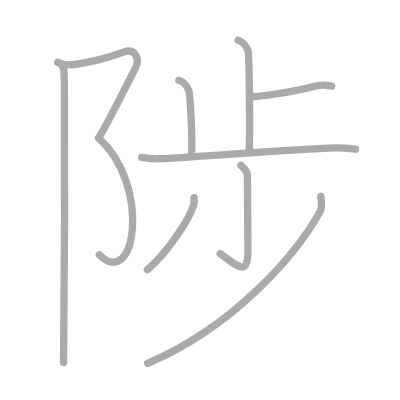
t = 0.00 s
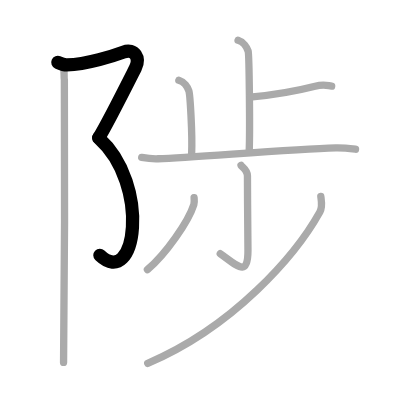
t = 2.00 s
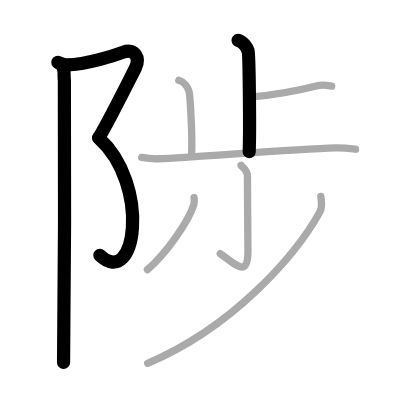
t = 4.00 s
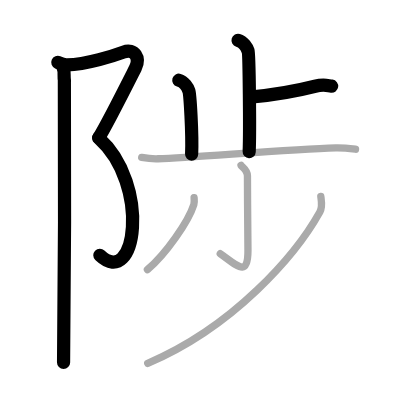
t = 6.00 s
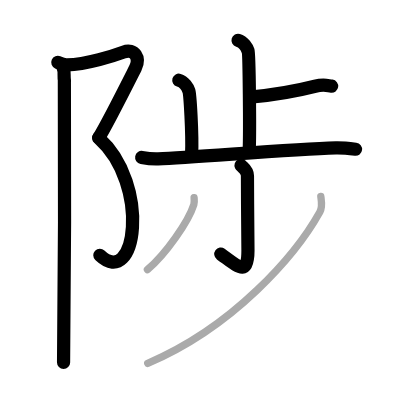
t = 8.00 s
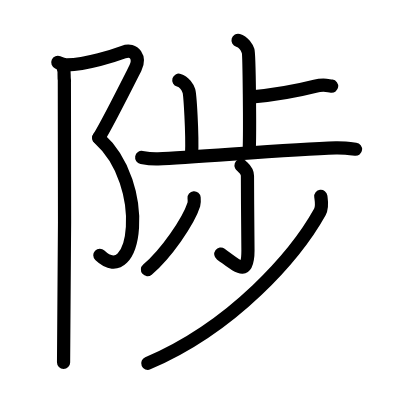
t = 10.00 s

The animated SVG that drew these frames (rendered in a browser with its animation timeline set to each time). Animation: 10 SMIL elements (animate=10); one cycle of 10.00 s.

<?xml version="1.0" standalone="no"?>
<!DOCTYPE svg PUBLIC "-//W3C//DTD SVG 1.1//EN"   "http://www.w3.org/Graphics/SVG/1.1/DTD/svg11.dtd">
<svg width="400px" height="400px"  version="1.1" xmlns="http://www.w3.org/2000/svg">
  <defs>
    <marker id="Triangle" viewBox="0 0 10 10" refX="0" refY="5" markerUnits="strokeWidth" markerWidth="3" style="stroke-opacity:0%;fill:#aaaaaa;" markerHeight="2" orient="auto">
      <path d="M 0 0 L 10 5 L 0 10 z" />
    </marker>
    
    <marker id="Arrow" viewBox="0 0 10 10" refX="5" refY="5" markerUnits="strokeWidth" markerWidth="1.8" style="stroke-opacity:0%;fill:#770000;" markerHeight="2" orient="auto">
      <path d="M 0 4 L 6 4 L 4 1 L 10 5 L 4 9 L 6 6 L 0 6 z" />
        <circle cx="5" cy="5" r="5" />
      </marker>
    
    <marker id="TriangleRed" viewBox="0 0 10 10" refX="0" refY="5" markerUnits="strokeWidth" markerWidth="3" style="stroke-opacity:0%;fill:#CC0000;" markerHeight="2" orient="auto">
      <path d="M 0 0 L 10 5 L 0 10 z" />
    </marker>
    
    <marker id="ArrowRed" viewBox="0 0 10 10" refX="5" refY="5" markerUnits="strokeWidth" markerWidth="1.8" style="stroke-opacity:0%;fill:#CC0000;" markerHeight="2" orient="auto">
      <path d="M 0 4 L 6 4 L 4 1 L 10 5 L 4 9 L 6 6 L 0 6 z" />
        <circle cx="5" cy="5" r="5" />
      </marker>
    
  </defs>
  
  <path style="fill:#ffffff; fill-opacity:100%; fill-rule:evenodd; stroke-width:0;" d="M 0 0 L 400px 0 L 400px 400px L 0 400px L 0 0" />

  <g transform="scale(3.6697247706422 3.6697247706422)">
<path style="fill:none; fill-opacity:0%; fill-rule:evenodd; stroke:#aaaaaa; stroke-opacity:100%; stroke-width: 1.5pt; stroke-linejoin:round; stroke-linecap:round;" d="M15.75 17c0.77 0.34 1.59 0.73 2.47 0.7c5.53-0.2 12.83-2.52 15.42-3.49c3.06-1.15 4.62 1.65 3.26 4.33c-1.36 2.68-7.63 15.21-10.01 19.05"></path>
<path style="fill:none; fill-opacity:0%; fill-rule:evenodd; stroke:#aaaaaa; stroke-opacity:100%; stroke-width: 1.5pt; stroke-linejoin:round; stroke-linecap:round;" d="M26.88 37.59C41.25 50.5 37 79.25 27.08 69.43"></path>
<path style="fill:none; fill-opacity:0%; fill-rule:evenodd; stroke:#aaaaaa; stroke-opacity:100%; stroke-width: 1.5pt; stroke-linejoin:round; stroke-linecap:round;" d="M17.04 18.03c0.71 1.22 0.28 2.59 0.5 3.74c0.22 1.15 0 69.8-0.22 76.99"></path>
<path style="fill:none; fill-opacity:0%; fill-rule:evenodd; stroke:#aaaaaa; stroke-opacity:100%; stroke-width: 1.5pt; stroke-linejoin:round; stroke-linecap:round;" d="M64.87 10.99c1.51 0.44 2.43 2.01 2.74 2.91c0.31 0.9 0.53 21.81 0.29 27.45"></path>
<path style="fill:none; fill-opacity:0%; fill-rule:evenodd; stroke:#aaaaaa; stroke-opacity:100%; stroke-width: 1.5pt; stroke-linejoin:round; stroke-linecap:round;" d="M68.14 26.48C73.5 26 81 24.75 85.86 23.51c2.34-0.6 3.01-0.25 4.52-0.04"></path>
<path style="fill:none; fill-opacity:0%; fill-rule:evenodd; stroke:#aaaaaa; stroke-opacity:100%; stroke-width: 1.5pt; stroke-linejoin:round; stroke-linecap:round;" d="M48.73 21.86c1.51 0.44 2.43 2.01 2.74 2.91c0.31 0.9 0.99 11.62 0.75 17.25"></path>
<path style="fill:none; fill-opacity:0%; fill-rule:evenodd; stroke:#aaaaaa; stroke-opacity:100%; stroke-width: 1.5pt; stroke-linejoin:round; stroke-linecap:round;" d="M38.61 42.89c0.71 0.13 2.6 0.45 4.48 0.38c10.15-0.37 35.57-2.6 48.44-2.97c1.89-0.05 4.27 0.23 5.35 0.36"></path>
<path style="fill:none; fill-opacity:0%; fill-rule:evenodd; stroke:#aaaaaa; stroke-opacity:100%; stroke-width: 1.5pt; stroke-linejoin:round; stroke-linecap:round;" d="M65.68 45.07c0.12 0.25 1.75 1.28 1.75 2.84c0 6.84 0.14 17.82 0.14 20.38c0 7.29-2.7 4.32-7.55 0.83"></path>
<path style="fill:none; fill-opacity:0%; fill-rule:evenodd; stroke:#aaaaaa; stroke-opacity:100%; stroke-width: 1.5pt; stroke-linejoin:round; stroke-linecap:round;" d="M52.89 53.89c0.04 0.46 0.13 1.21-0.07 1.85c-1.46 4.61-7.63 13.5-12.65 17.74"></path>
<path style="fill:none; fill-opacity:0%; fill-rule:evenodd; stroke:#aaaaaa; stroke-opacity:100%; stroke-width: 1.5pt; stroke-linejoin:round; stroke-linecap:round;" d="M87.42 53.52c0.13 1.06 0.53 2.83-0.26 4.25C80.63 69.49 63.75 89 40.25 99.01"></path>

<path style="fill:none; fill-opacity:0%; fill-rule:evenodd; stroke:#000000; stroke-opacity:100%; stroke-width: 2.7pt; stroke-linejoin:round; stroke-linecap:round;" d="M15.75 17c0.77 0.34 1.59 0.73 2.47 0.7c5.53-0.2 12.83-2.52 15.42-3.49c3.06-1.15 4.62 1.65 3.26 4.33c-1.36 2.68-7.63 15.21-10.01 19.05" pathLength="100" stroke-dashoffset="100" stroke-dasharray="100 105"><animate id="dashAnim1" attributeName="stroke-dashoffset" from="100" to="0" dur="1s" calcMode="linear" fill="freeze"/></path>
<path style="fill:none; fill-opacity:0%; fill-rule:evenodd; stroke:#000000; stroke-opacity:100%; stroke-width: 2.7pt; stroke-linejoin:round; stroke-linecap:round;" d="M26.88 37.59C41.25 50.5 37 79.25 27.08 69.43" pathLength="100" stroke-dashoffset="100" stroke-dasharray="100 105"><animate id="dashAnim2" attributeName="stroke-dashoffset" from="100" to="0" dur="1s" calcMode="linear" begin="dashAnim1.end" fill="freeze"/></path>
<path style="fill:none; fill-opacity:0%; fill-rule:evenodd; stroke:#000000; stroke-opacity:100%; stroke-width: 2.7pt; stroke-linejoin:round; stroke-linecap:round;" d="M17.04 18.03c0.71 1.22 0.28 2.59 0.5 3.74c0.22 1.15 0 69.8-0.22 76.99" pathLength="100" stroke-dashoffset="100" stroke-dasharray="100 105"><animate id="dashAnim3" attributeName="stroke-dashoffset" from="100" to="0" dur="1s" calcMode="linear" begin="dashAnim2.end" fill="freeze"/></path>
<path style="fill:none; fill-opacity:0%; fill-rule:evenodd; stroke:#000000; stroke-opacity:100%; stroke-width: 2.7pt; stroke-linejoin:round; stroke-linecap:round;" d="M64.87 10.99c1.51 0.44 2.43 2.01 2.74 2.91c0.31 0.9 0.53 21.81 0.29 27.45" pathLength="100" stroke-dashoffset="100" stroke-dasharray="100 105"><animate id="dashAnim4" attributeName="stroke-dashoffset" from="100" to="0" dur="1s" calcMode="linear" begin="dashAnim3.end" fill="freeze"/></path>
<path style="fill:none; fill-opacity:0%; fill-rule:evenodd; stroke:#000000; stroke-opacity:100%; stroke-width: 2.7pt; stroke-linejoin:round; stroke-linecap:round;" d="M68.14 26.48C73.5 26 81 24.75 85.86 23.51c2.34-0.6 3.01-0.25 4.52-0.04" pathLength="100" stroke-dashoffset="100" stroke-dasharray="100 105"><animate id="dashAnim5" attributeName="stroke-dashoffset" from="100" to="0" dur="1s" calcMode="linear" begin="dashAnim4.end" fill="freeze"/></path>
<path style="fill:none; fill-opacity:0%; fill-rule:evenodd; stroke:#000000; stroke-opacity:100%; stroke-width: 2.7pt; stroke-linejoin:round; stroke-linecap:round;" d="M48.73 21.86c1.51 0.44 2.43 2.01 2.74 2.91c0.31 0.9 0.99 11.62 0.75 17.25" pathLength="100" stroke-dashoffset="100" stroke-dasharray="100 105"><animate id="dashAnim6" attributeName="stroke-dashoffset" from="100" to="0" dur="1s" calcMode="linear" begin="dashAnim5.end" fill="freeze"/></path>
<path style="fill:none; fill-opacity:0%; fill-rule:evenodd; stroke:#000000; stroke-opacity:100%; stroke-width: 2.7pt; stroke-linejoin:round; stroke-linecap:round;" d="M38.61 42.89c0.71 0.13 2.6 0.45 4.48 0.38c10.15-0.37 35.57-2.6 48.44-2.97c1.89-0.05 4.27 0.23 5.35 0.36" pathLength="100" stroke-dashoffset="100" stroke-dasharray="100 105"><animate id="dashAnim7" attributeName="stroke-dashoffset" from="100" to="0" dur="1s" calcMode="linear" begin="dashAnim6.end" fill="freeze"/></path>
<path style="fill:none; fill-opacity:0%; fill-rule:evenodd; stroke:#000000; stroke-opacity:100%; stroke-width: 2.7pt; stroke-linejoin:round; stroke-linecap:round;" d="M65.68 45.07c0.12 0.25 1.75 1.28 1.75 2.84c0 6.84 0.14 17.82 0.14 20.38c0 7.29-2.7 4.32-7.55 0.83" pathLength="100" stroke-dashoffset="100" stroke-dasharray="100 105"><animate id="dashAnim8" attributeName="stroke-dashoffset" from="100" to="0" dur="1s" calcMode="linear" begin="dashAnim7.end" fill="freeze"/></path>
<path style="fill:none; fill-opacity:0%; fill-rule:evenodd; stroke:#000000; stroke-opacity:100%; stroke-width: 2.7pt; stroke-linejoin:round; stroke-linecap:round;" d="M52.89 53.89c0.04 0.46 0.13 1.21-0.07 1.85c-1.46 4.61-7.63 13.5-12.65 17.74" pathLength="100" stroke-dashoffset="100" stroke-dasharray="100 105"><animate id="dashAnim9" attributeName="stroke-dashoffset" from="100" to="0" dur="1s" calcMode="linear" begin="dashAnim8.end" fill="freeze"/></path>
<path style="fill:none; fill-opacity:0%; fill-rule:evenodd; stroke:#000000; stroke-opacity:100%; stroke-width: 2.7pt; stroke-linejoin:round; stroke-linecap:round;" d="M87.42 53.52c0.13 1.06 0.53 2.83-0.26 4.25C80.63 69.49 63.75 89 40.25 99.01" pathLength="100" stroke-dashoffset="100" stroke-dasharray="100 105"><animate id="dashAnim10" attributeName="stroke-dashoffset" from="100" to="0" dur="1s" calcMode="linear" begin="dashAnim9.end" fill="freeze"/></path>

</g>

</svg>  
          
